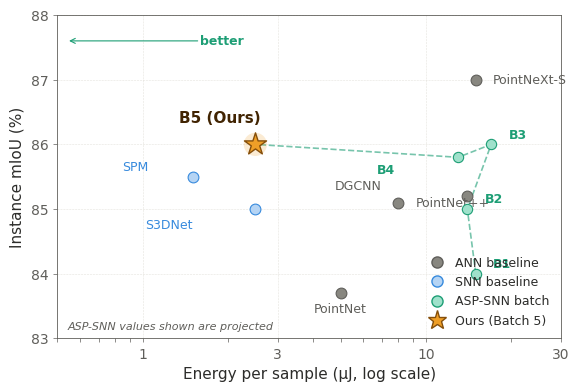

This chart was generated by the following Python code:
"""
figure3_pareto_plot.py — Efficiency vs. accuracy Pareto plot for the paper.

Generates the paper's Figure 3: a scatter of Instance mIoU vs. energy per
sample (log scale) with ANN baselines, SNN baselines, and the ASP-SNN
Batch 1-5 progression.

USAGE:
    python figure3_pareto_plot.py                    # writes figure3_pareto.pdf and .png
    python figure3_pareto_plot.py --format svg       # also writes .svg

UPDATE INSTRUCTIONS:
    Once you have real measurements from `eval_shapenet.py --energy`, edit
    the ASP_SNN_BATCHES dict below to replace projected values with
    measured ones. The chart re-renders automatically.

Baselines with published values are from:
    PointNet     : Qi et al. CVPR 2017
    PointNet++   : Qi et al. NeurIPS 2017
    DGCNN        : Wang et al. TOG 2019
    PointNeXt-S  : Qian et al. NeurIPS 2022
    SPM          : arXiv 2504.14371  (Spiking Point Mamba)
    S3DNet       : Elsevier 2025     (first SNN part-seg baseline)

Energy estimates for ANN baselines are FLOPs*E_MAC at 45nm (Horowitz ISSCC
2014, E_MAC=4.6 pJ). SNN baselines use their reported energy directly.
"""

import argparse
import matplotlib.pyplot as plt
import matplotlib.patches as mpatches
from matplotlib.lines import Line2D
import numpy as np


# ══════════════════════════════════════════════════════════════════════
#  DATA — edit these dicts to update the plot
# ══════════════════════════════════════════════════════════════════════

# ANN baselines: (energy_uJ, mIoU_percent, label)
ANN_BASELINES = {
    'PointNet':     (5.0,  83.7),
    'PointNet++':   (8.0,  85.1),
    'DGCNN':        (14.0, 85.2),
    'PointNeXt-S':  (15.0, 87.0),
}

# SNN baselines: (energy_uJ, mIoU_percent, label)
SNN_BASELINES = {
    'SPM':          (1.5,  85.5),   # arXiv 2504.14371
    'S3DNet':       (2.5,  85.0),
}

# ASP-SNN batch progression: (energy_uJ, mIoU_percent, is_measured)
# Set is_measured=True once you have real numbers; the plot then drops
# the "(projected)" annotation for that point.
ASP_SNN_BATCHES = {
    'B1':   (15.0, 84.0, False),   # analog encoder + A2, A3, A4 fixes
    'B2':   (14.0, 85.0, False),   # + dense TET (A0) + soft F.P. (A1)
    'B3':   (17.0, 86.0, False),   # + boundary-aware (B1) + multiscale (B4)
    'B4':   (13.0, 85.8, False),   # + spiking seg head (B2)
    'B5':   (2.5,  86.0, False),   # + spiking encoder (B3)  <-- OUR TARGET
}

# ══════════════════════════════════════════════════════════════════════
#  Style — matched to Figure 2 (from the paper)
# ══════════════════════════════════════════════════════════════════════

COLOR_ANN     = '#888780'   # gray-400
COLOR_SNN     = '#378ADD'   # blue-400
COLOR_ASP     = '#1D9E75'   # teal-400
COLOR_OURS    = '#EF9F27'   # amber-200 (highlighted target)
COLOR_TEXT    = '#2C2C2A'
COLOR_MUTED   = '#5F5E5A'

plt.rcParams.update({
    'font.family':     'sans-serif',
    'font.sans-serif': ['Arial', 'DejaVu Sans', 'Helvetica'],
    'font.size':       10,
    'axes.linewidth':  0.6,
    'axes.edgecolor':  COLOR_MUTED,
    'axes.labelcolor': COLOR_TEXT,
    'xtick.color':     COLOR_MUTED,
    'ytick.color':     COLOR_MUTED,
    'text.color':      COLOR_TEXT,
    'axes.grid':       True,
    'grid.color':      '#D3D1C7',
    'grid.linewidth':  0.4,
    'grid.linestyle':  '--',
    'grid.alpha':      0.6,
    'legend.frameon':  False,
    'savefig.bbox':    'tight',
    'savefig.pad_inches': 0.1,
    'pdf.fonttype':    42,   # embed fonts as TrueType (required by AAAI)
    'ps.fonttype':     42,
})


def make_plot():
    fig, ax = plt.subplots(figsize=(6.5, 4.2))

    # ── ANN baselines ─────────────────────────────────────────────────
    ann_x = [v[0] for v in ANN_BASELINES.values()]
    ann_y = [v[1] for v in ANN_BASELINES.values()]
    ax.scatter(ann_x, ann_y, s=60, c=COLOR_ANN, edgecolors=COLOR_MUTED,
               linewidths=0.8, zorder=3, label='ANN baseline')

    for name, (x, y) in ANN_BASELINES.items():
        # Auto-place labels with small offsets to avoid overlap
        dx, dy = 0.15, 0.0
        ha = 'left'
        if name == 'PointNet':
            dx, dy, ha = 0, -0.25, 'center'
        elif name == 'DGCNN':
            dx, dy = -0.5, 0.15
            ha = 'right'
        ax.annotate(name, (x, y), xytext=(x * (1 + dx), y + dy),
                    fontsize=9, color=COLOR_MUTED, ha=ha,
                    va='center')

    # ── SNN baselines ─────────────────────────────────────────────────
    snn_x = [v[0] for v in SNN_BASELINES.values()]
    snn_y = [v[1] for v in SNN_BASELINES.values()]
    ax.scatter(snn_x, snn_y, s=60, c='#B5D4F4', edgecolors=COLOR_SNN,
               linewidths=0.8, zorder=3, label='SNN baseline')

    for name, (x, y) in SNN_BASELINES.items():
        dx, dy, ha = -0.3, 0.15, 'right'
        if name == 'S3DNet':
            dx, dy = -0.4, -0.25
        ax.annotate(name, (x, y), xytext=(x * (1 + dx), y + dy),
                    fontsize=9, color=COLOR_SNN, ha=ha, va='center')

    # ── ASP-SNN batch progression ─────────────────────────────────────
    asp_x = [v[0] for v in ASP_SNN_BATCHES.values()]
    asp_y = [v[1] for v in ASP_SNN_BATCHES.values()]

    # Trajectory: draw a dashed line connecting batches in sequence
    ax.plot(asp_x, asp_y, color=COLOR_ASP, linewidth=1.2,
            linestyle='--', alpha=0.6, zorder=2)

    # Non-Batch-5 points
    non_b5_x = [v[0] for k, v in ASP_SNN_BATCHES.items() if k != 'B5']
    non_b5_y = [v[1] for k, v in ASP_SNN_BATCHES.items() if k != 'B5']
    ax.scatter(non_b5_x, non_b5_y, s=55, c='#9FE1CB',
               edgecolors=COLOR_ASP, linewidths=0.8, zorder=4,
               label='ASP-SNN batch')

    # Non-Batch-5 labels
    for name, (x, y, _) in ASP_SNN_BATCHES.items():
        if name == 'B5':
            continue
        dx, dy, ha = 0.15, 0.15, 'left'
        if name == 'B4':
            dx, dy, ha = -0.4, -0.2, 'right'
        ax.annotate(name, (x, y), xytext=(x * (1 + dx), y + dy),
                    fontsize=9, color=COLOR_ASP, fontweight='bold',
                    ha=ha, va='center')

    # ── Batch 5 (highlighted target) ──────────────────────────────────
    x5, y5, _ = ASP_SNN_BATCHES['B5']
    ax.scatter([x5], [y5], s=280, c=COLOR_OURS, alpha=0.2,
               edgecolors='none', zorder=4)
    ax.scatter([x5], [y5], marker='*', s=280, c=COLOR_OURS,
               edgecolors='#854F0B', linewidths=1.0, zorder=5,
               label='ASP-SNN (Ours, B5)')
    ax.annotate('B5 (Ours)', (x5, y5), xytext=(x5 * 0.75, y5 + 0.4),
                fontsize=11, color='#412402', fontweight='bold',
                ha='center', va='center')

    # ── Direction hint (arrow indicating "better" corner) ────────────
    ax.annotate('better', xy=(0.55, 87.6),
                xytext=(1.6, 87.6),
                fontsize=9, color=COLOR_ASP, fontweight='bold',
                ha='left', va='center',
                arrowprops=dict(arrowstyle='->', color=COLOR_ASP,
                                lw=0.8, shrinkA=0, shrinkB=0))

    # ── Axes ──────────────────────────────────────────────────────────
    ax.set_xscale('log')
    ax.set_xlim(0.5, 30)
    ax.set_ylim(83, 88)
    ax.set_xticks([1, 3, 10, 30])
    ax.set_xticklabels(['1', '3', '10', '30'])
    ax.set_yticks([83, 84, 85, 86, 87, 88])
    ax.set_xlabel('Energy per sample (\u03bcJ, log scale)', fontsize=11)
    ax.set_ylabel('Instance mIoU (%)', fontsize=11)
    ax.tick_params(axis='both', which='both', length=3, width=0.5)

    # ── Legend ────────────────────────────────────────────────────────
    handles = [
        Line2D([0], [0], marker='o', color='w',
               markerfacecolor=COLOR_ANN, markeredgecolor=COLOR_MUTED,
               markersize=8, label='ANN baseline'),
        Line2D([0], [0], marker='o', color='w',
               markerfacecolor='#B5D4F4', markeredgecolor=COLOR_SNN,
               markersize=8, label='SNN baseline'),
        Line2D([0], [0], marker='o', color='w',
               markerfacecolor='#9FE1CB', markeredgecolor=COLOR_ASP,
               markersize=8, label='ASP-SNN batch'),
        Line2D([0], [0], marker='*', color='w',
               markerfacecolor=COLOR_OURS, markeredgecolor='#854F0B',
               markersize=14, label='Ours (Batch 5)'),
    ]
    ax.legend(handles=handles, loc='lower right', fontsize=9,
              handletextpad=0.5, columnspacing=1.0)

    # Note about projected values
    any_projected = any(not v[2] for v in ASP_SNN_BATCHES.values())
    if any_projected:
        ax.text(0.02, 0.02, 'ASP-SNN values shown are projected',
                transform=ax.transAxes, fontsize=8, style='italic',
                color=COLOR_MUTED, va='bottom', ha='left')

    return fig


def main():
    p = argparse.ArgumentParser(description="Generate the paper's Figure 3")
    p.add_argument('--out', type=str, default='figure3_pareto',
                   help='Output filename base (default: figure3_pareto)')
    p.add_argument('--format', choices=['pdf', 'png', 'svg', 'all'],
                   default='all', help='Output format(s)')
    args = p.parse_args()

    fig = make_plot()

    formats = ['pdf', 'png'] if args.format == 'all' else [args.format]
    if args.format == 'all':
        formats = ['pdf', 'png']

    for fmt in formats:
        path = f'{args.out}.{fmt}'
        fig.savefig(path, dpi=300)
        print(f'Wrote {path}')

    plt.close(fig)


if __name__ == '__main__':
    main()
